Dataset: dataset (GitHub, Asher-MS/neural_style_transfer). Classes: plane, ship.

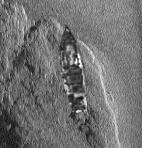
Label: ship

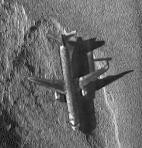
Label: plane

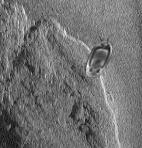
Label: ship

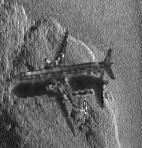
Label: plane

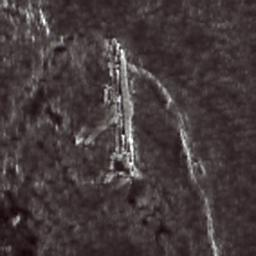
Label: plane

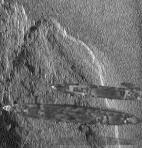
Label: ship
